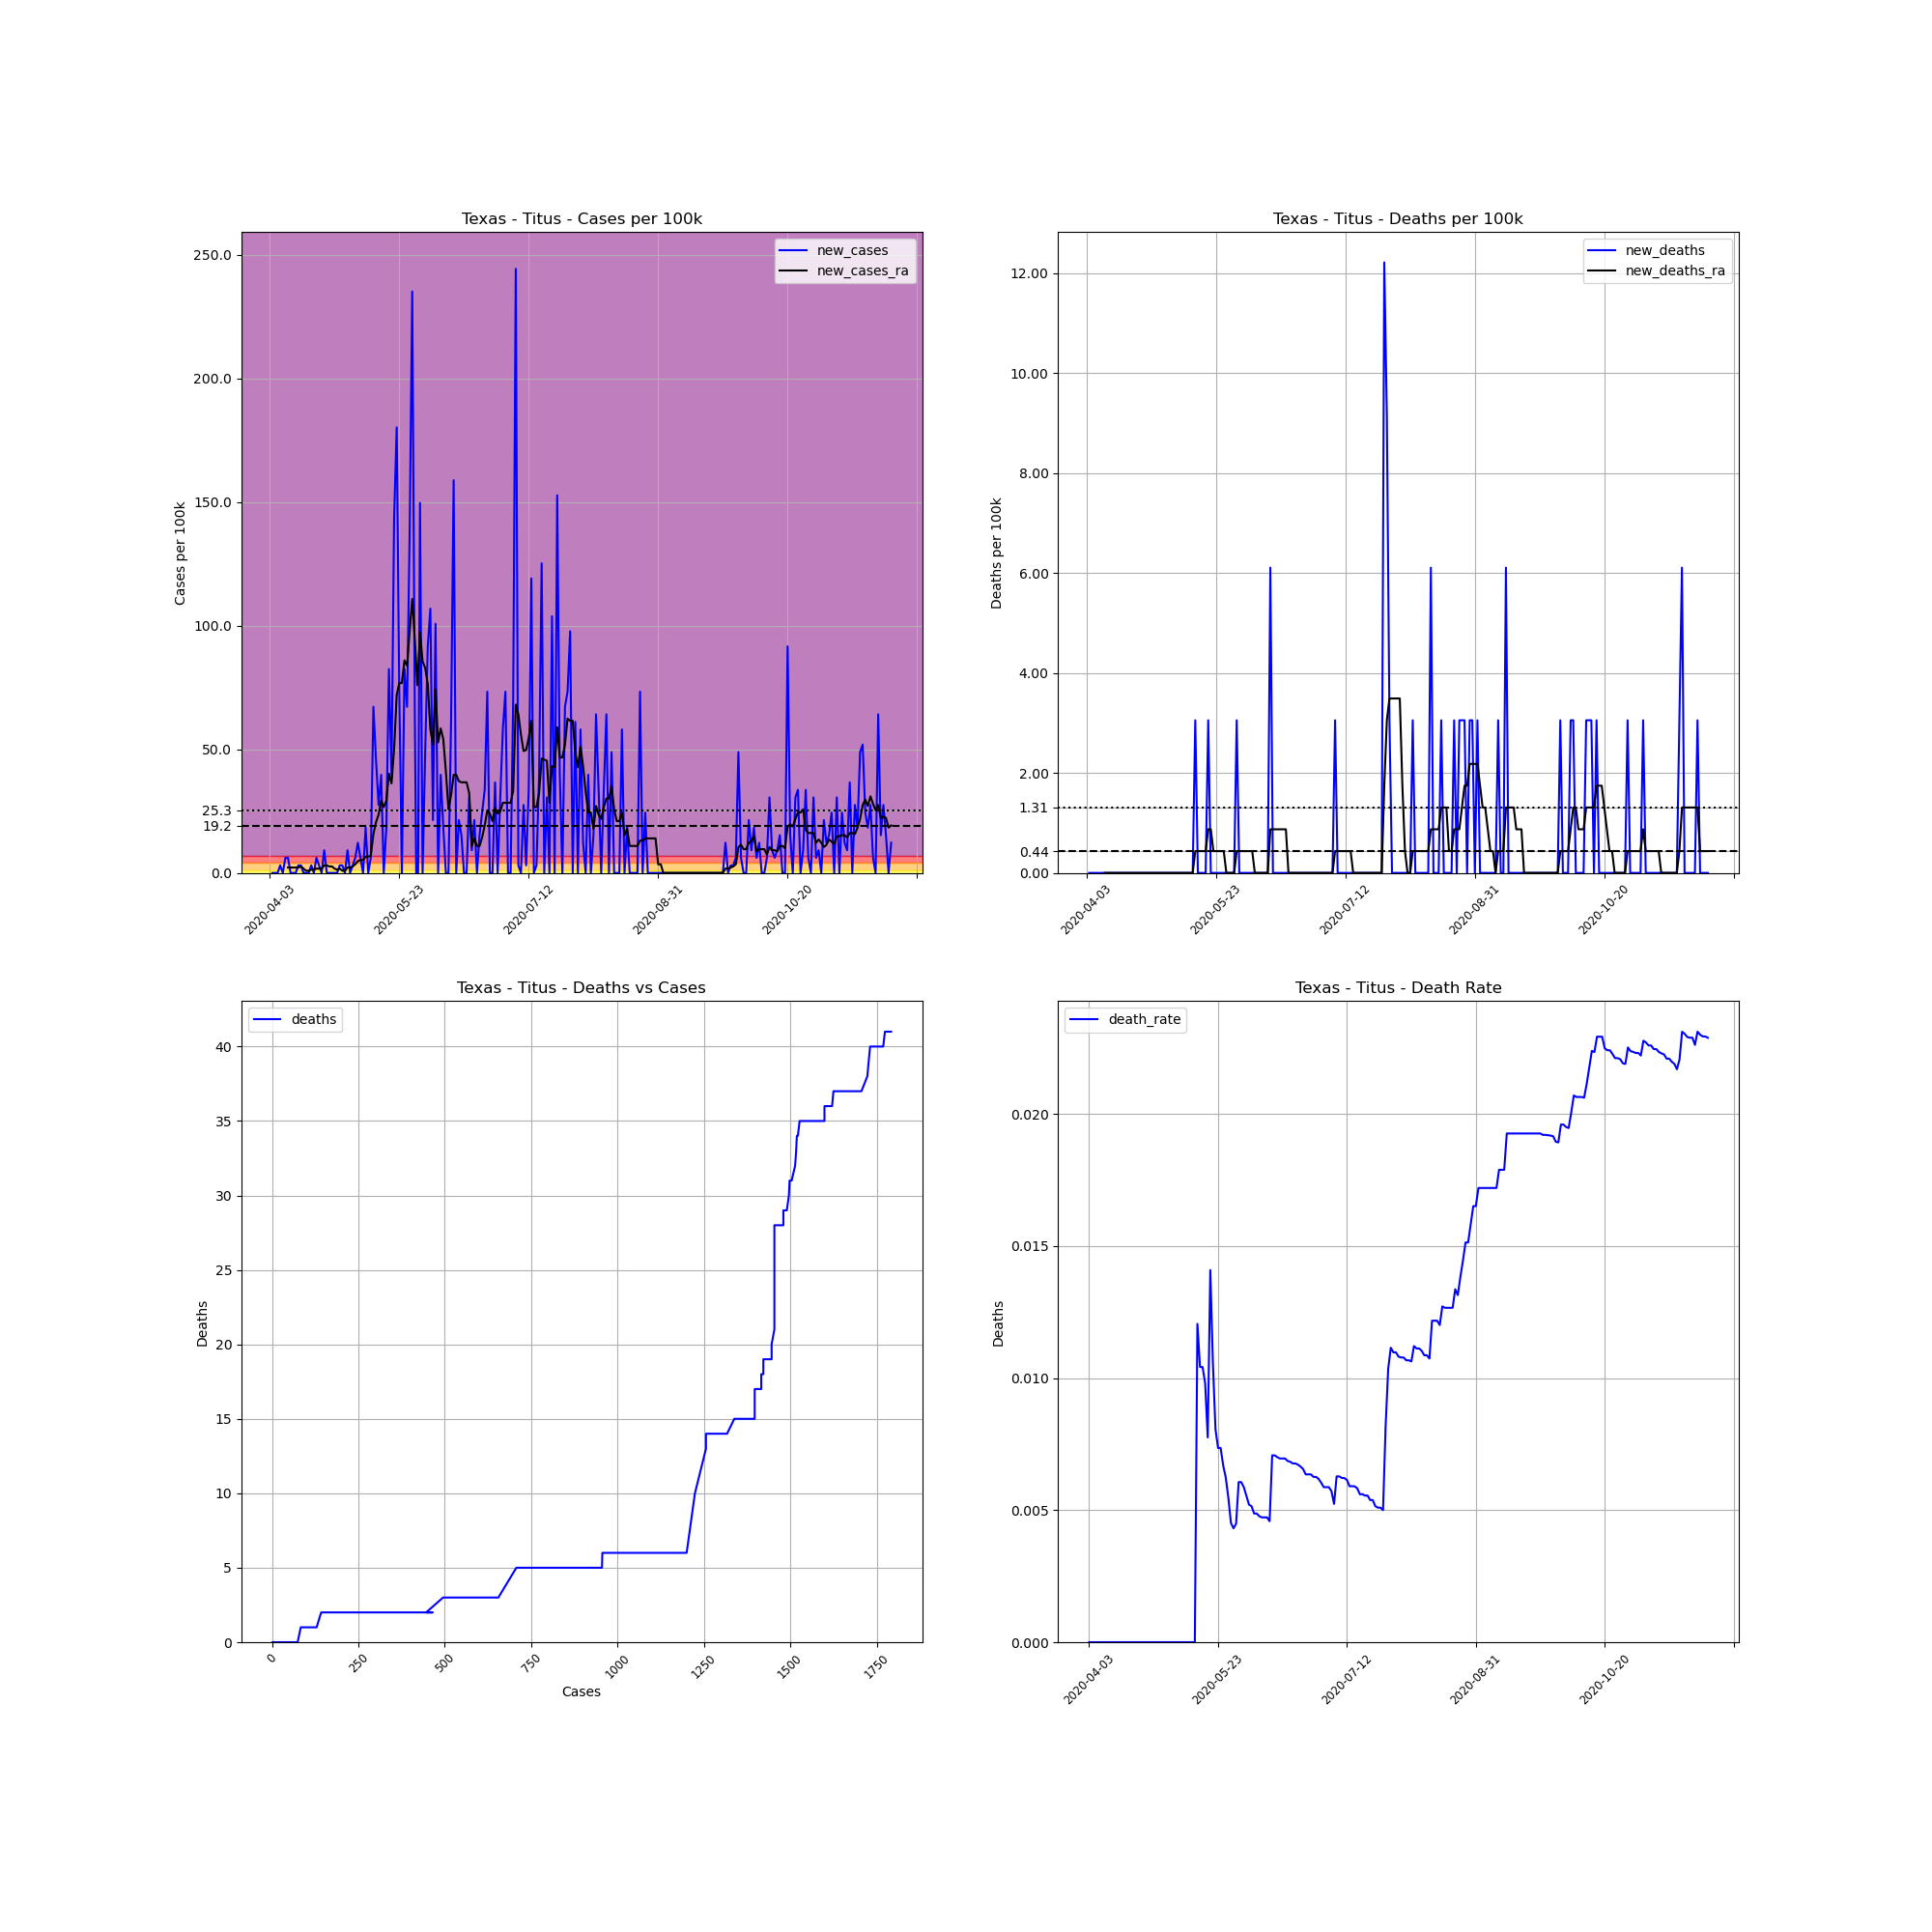

Values plotted in this chart, from the file beside it:
, date, county, state, fips, cases, deaths, COUNTY, STNAME, CTYNAME, POPESTIMATE2019, cases_per_100k, deaths_per_100k, death_rate, new_cases, new_deaths, new_cases_ra, new_deaths_ra
582966, 2020-04-03, Titus, Texas, 48449, 1, 0.0, 449, Texas, Titus, 32750, 3.053, 0.0, 0.0, , , , 
582967, 2020-04-04, Titus, Texas, 48449, 1, 0.0, 449, Texas, Titus, 32750, 3.053, 0.0, 0.0, 0.0, 0.0, , 
582968, 2020-04-05, Titus, Texas, 48449, 1, 0.0, 449, Texas, Titus, 32750, 3.053, 0.0, 0.0, 0.0, 0.0, , 
582969, 2020-04-06, Titus, Texas, 48449, 1, 0.0, 449, Texas, Titus, 32750, 3.053, 0.0, 0.0, 0.0, 0.0, , 
582970, 2020-04-07, Titus, Texas, 48449, 2, 0.0, 449, Texas, Titus, 32750, 6.107, 0.0, 0.0, 3.053, 0.0, , 
582971, 2020-04-08, Titus, Texas, 48449, 2, 0.0, 449, Texas, Titus, 32750, 6.107, 0.0, 0.0, 0.0, 0.0, , 
582972, 2020-04-09, Titus, Texas, 48449, 4, 0.0, 449, Texas, Titus, 32750, 12.21, 0.0, 0.0, 6.107, 0.0, , 
582973, 2020-04-10, Titus, Texas, 48449, 6, 0.0, 449, Texas, Titus, 32750, 18.32, 0.0, 0.0, 6.107, 0.0, 2.181, 0.0
582974, 2020-04-11, Titus, Texas, 48449, 6, 0.0, 449, Texas, Titus, 32750, 18.32, 0.0, 0.0, 0.0, 0.0, 2.181, 0.0
582975, 2020-04-12, Titus, Texas, 48449, 6, 0.0, 449, Texas, Titus, 32750, 18.32, 0.0, 0.0, 0.0, 0.0, 2.181, 0.0
582976, 2020-04-13, Titus, Texas, 48449, 6, 0.0, 449, Texas, Titus, 32750, 18.32, 0.0, 0.0, 0.0, 0.0, 2.181, 0.0
582977, 2020-04-14, Titus, Texas, 48449, 7, 0.0, 449, Texas, Titus, 32750, 21.37, 0.0, 0.0, 3.053, 0.0, 2.181, 0.0
582978, 2020-04-15, Titus, Texas, 48449, 8, 0.0, 449, Texas, Titus, 32750, 24.43, 0.0, 0.0, 3.053, 0.0, 2.617, 0.0
582979, 2020-04-16, Titus, Texas, 48449, 8, 0.0, 449, Texas, Titus, 32750, 24.43, 0.0, 0.0, 0.0, 0.0, 1.745, 0.0
582980, 2020-04-17, Titus, Texas, 48449, 8, 0.0, 449, Texas, Titus, 32750, 24.43, 0.0, 0.0, 0.0, 0.0, 0.8724, 0.0
582981, 2020-04-18, Titus, Texas, 48449, 8, 0.0, 449, Texas, Titus, 32750, 24.43, 0.0, 0.0, 0.0, 0.0, 0.8724, 0.0
582982, 2020-04-19, Titus, Texas, 48449, 9, 0.0, 449, Texas, Titus, 32750, 27.48, 0.0, 0.0, 3.053, 0.0, 1.309, 0.0
582983, 2020-04-20, Titus, Texas, 48449, 9, 0.0, 449, Texas, Titus, 32750, 27.48, 0.0, 0.0, 0.0, 0.0, 1.309, 0.0
582984, 2020-04-21, Titus, Texas, 48449, 11, 0.0, 449, Texas, Titus, 32750, 33.59, 0.0, 0.0, 6.107, 0.0, 1.745, 0.0
582985, 2020-04-22, Titus, Texas, 48449, 12, 0.0, 449, Texas, Titus, 32750, 36.64, 0.0, 0.0, 3.053, 0.0, 1.745, 0.0
582986, 2020-04-23, Titus, Texas, 48449, 12, 0.0, 449, Texas, Titus, 32750, 36.64, 0.0, 0.0, 0.0, 0.0, 1.745, 0.0
582987, 2020-04-24, Titus, Texas, 48449, 15, 0.0, 449, Texas, Titus, 32750, 45.8, 0.0, 0.0, 9.16, 0.0, 3.053, 0.0
582988, 2020-04-25, Titus, Texas, 48449, 15, 0.0, 449, Texas, Titus, 32750, 45.8, 0.0, 0.0, 0.0, 0.0, 3.053, 0.0
582989, 2020-04-26, Titus, Texas, 48449, 15, 0.0, 449, Texas, Titus, 32750, 45.8, 0.0, 0.0, 0.0, 0.0, 2.617, 0.0
582990, 2020-04-27, Titus, Texas, 48449, 15, 0.0, 449, Texas, Titus, 32750, 45.8, 0.0, 0.0, 0.0, 0.0, 2.617, 0.0
582991, 2020-04-28, Titus, Texas, 48449, 15, 0.0, 449, Texas, Titus, 32750, 45.8, 0.0, 0.0, 0.0, 0.0, 1.745, 0.0
582992, 2020-04-29, Titus, Texas, 48449, 15, 0.0, 449, Texas, Titus, 32750, 45.8, 0.0, 0.0, 0.0, 0.0, 1.309, 0.0
582993, 2020-04-30, Titus, Texas, 48449, 16, 0.0, 449, Texas, Titus, 32750, 48.85, 0.0, 0.0, 3.053, 0.0, 1.745, 0.0
582994, 2020-05-01, Titus, Texas, 48449, 17, 0.0, 449, Texas, Titus, 32750, 51.91, 0.0, 0.0, 3.053, 0.0, 0.8724, 0.0
582995, 2020-05-02, Titus, Texas, 48449, 17, 0.0, 449, Texas, Titus, 32750, 51.91, 0.0, 0.0, 0.0, 0.0, 0.8724, 0.0
582996, 2020-05-03, Titus, Texas, 48449, 20, 0.0, 449, Texas, Titus, 32750, 61.07, 0.0, 0.0, 9.16, 0.0, 2.181, 0.0
582997, 2020-05-04, Titus, Texas, 48449, 20, 0.0, 449, Texas, Titus, 32750, 61.07, 0.0, 0.0, 0.0, 0.0, 2.181, 0.0
582998, 2020-05-05, Titus, Texas, 48449, 21, 0.0, 449, Texas, Titus, 32750, 64.12, 0.0, 0.0, 3.053, 0.0, 2.617, 0.0
582999, 2020-05-06, Titus, Texas, 48449, 23, 0.0, 449, Texas, Titus, 32750, 70.23, 0.0, 0.0, 6.107, 0.0, 3.49, 0.0
583000, 2020-05-07, Titus, Texas, 48449, 27, 0.0, 449, Texas, Titus, 32750, 82.44, 0.0, 0.0, 12.21, 0.0, 4.798, 0.0
583001, 2020-05-08, Titus, Texas, 48449, 29, 0.0, 449, Texas, Titus, 32750, 88.55, 0.0, 0.0, 6.107, 0.0, 5.234, 0.0
583002, 2020-05-09, Titus, Texas, 48449, 29, 0.0, 449, Texas, Titus, 32750, 88.55, 0.0, 0.0, 0.0, 0.0, 5.234, 0.0
583003, 2020-05-10, Titus, Texas, 48449, 35, 0.0, 449, Texas, Titus, 32750, 106.9, 0.0, 0.0, 18.32, 0.0, 6.543, 0.0
583004, 2020-05-11, Titus, Texas, 48449, 35, 0.0, 449, Texas, Titus, 32750, 106.9, 0.0, 0.0, 0.0, 0.0, 6.543, 0.0
583005, 2020-05-12, Titus, Texas, 48449, 37, 0.0, 449, Texas, Titus, 32750, 113, 0.0, 0.0, 6.107, 0.0, 6.979, 0.0
583006, 2020-05-13, Titus, Texas, 48449, 59, 0.0, 449, Texas, Titus, 32750, 180.2, 0.0, 0.0, 67.18, 0.0, 15.7, 0.0
583007, 2020-05-14, Titus, Texas, 48449, 74, 0.0, 449, Texas, Titus, 32750, 226, 0.0, 0.0, 45.8, 0.0, 20.5, 0.0
583008, 2020-05-15, Titus, Texas, 48449, 83, 1.0, 449, Texas, Titus, 32750, 253.4, 3.053, 0.01205, 27.48, 3.053, 23.56, 0.4362
583009, 2020-05-16, Titus, Texas, 48449, 96, 1.0, 449, Texas, Titus, 32750, 293.1, 3.053, 0.01042, 39.69, 0.0, 29.23, 0.4362
583010, 2020-05-17, Titus, Texas, 48449, 96, 1.0, 449, Texas, Titus, 32750, 293.1, 3.053, 0.01042, 0.0, 0.0, 26.61, 0.4362
583011, 2020-05-18, Titus, Texas, 48449, 102, 1.0, 449, Texas, Titus, 32750, 311.5, 3.053, 0.009804, 18.32, 0.0, 29.23, 0.4362
583012, 2020-05-19, Titus, Texas, 48449, 129, 1.0, 449, Texas, Titus, 32750, 393.9, 3.053, 0.007752, 82.44, 0.0, 40.13, 0.4362
583013, 2020-05-20, Titus, Texas, 48449, 142, 2.0, 449, Texas, Titus, 32750, 433.6, 6.107, 0.01408, 39.69, 3.053, 36.21, 0.8724
583014, 2020-05-21, Titus, Texas, 48449, 189, 2.0, 449, Texas, Titus, 32750, 577.1, 6.107, 0.01058, 143.5, 0.0, 50.16, 0.8724
583015, 2020-05-22, Titus, Texas, 48449, 248, 2.0, 449, Texas, Titus, 32750, 757.3, 6.107, 0.008065, 180.2, 0.0, 71.97, 0.4362
583016, 2020-05-23, Titus, Texas, 48449, 272, 2.0, 449, Texas, Titus, 32750, 830.5, 6.107, 0.007353, 73.28, 0.0, 76.77, 0.4362
583017, 2020-05-24, Titus, Texas, 48449, 272, 2.0, 449, Texas, Titus, 32750, 830.5, 6.107, 0.007353, 0.0, 0.0, 76.77, 0.4362
583018, 2020-05-25, Titus, Texas, 48449, 299, 2.0, 449, Texas, Titus, 32750, 913, 6.107, 0.006689, 82.44, 0.0, 85.93, 0.4362
583019, 2020-05-26, Titus, Texas, 48449, 321, 2.0, 449, Texas, Titus, 32750, 980.2, 6.107, 0.006231, 67.18, 0.0, 83.75, 0.4362
583020, 2020-05-27, Titus, Texas, 48449, 366, 2.0, 449, Texas, Titus, 32750, 1118, 6.107, 0.005464, 137.4, 0.0, 97.71, 0.0
583021, 2020-05-28, Titus, Texas, 48449, 443, 2.0, 449, Texas, Titus, 32750, 1353, 6.107, 0.004515, 235.1, 0.0, 110.8, 0.0
583022, 2020-05-29, Titus, Texas, 48449, 464, 2.0, 449, Texas, Titus, 32750, 1417, 6.107, 0.00431, 64.12, 0.0, 94.22, 0.0
583023, 2020-05-30, Titus, Texas, 48449, 446, 2.0, 449, Texas, Titus, 32750, 1362, 6.107, 0.004484, -54.96, 0.0, 75.9, 0.0
583024, 2020-05-31, Titus, Texas, 48449, 495, 3.0, 449, Texas, Titus, 32750, 1511, 9.16, 0.006061, 149.6, 3.053, 97.27, 0.4362
583025, 2020-06-01, Titus, Texas, 48449, 495, 3.0, 449, Texas, Titus, 32750, 1511, 9.16, 0.006061, 0.0, 0.0, 85.5, 0.4362
... 181 more rows
